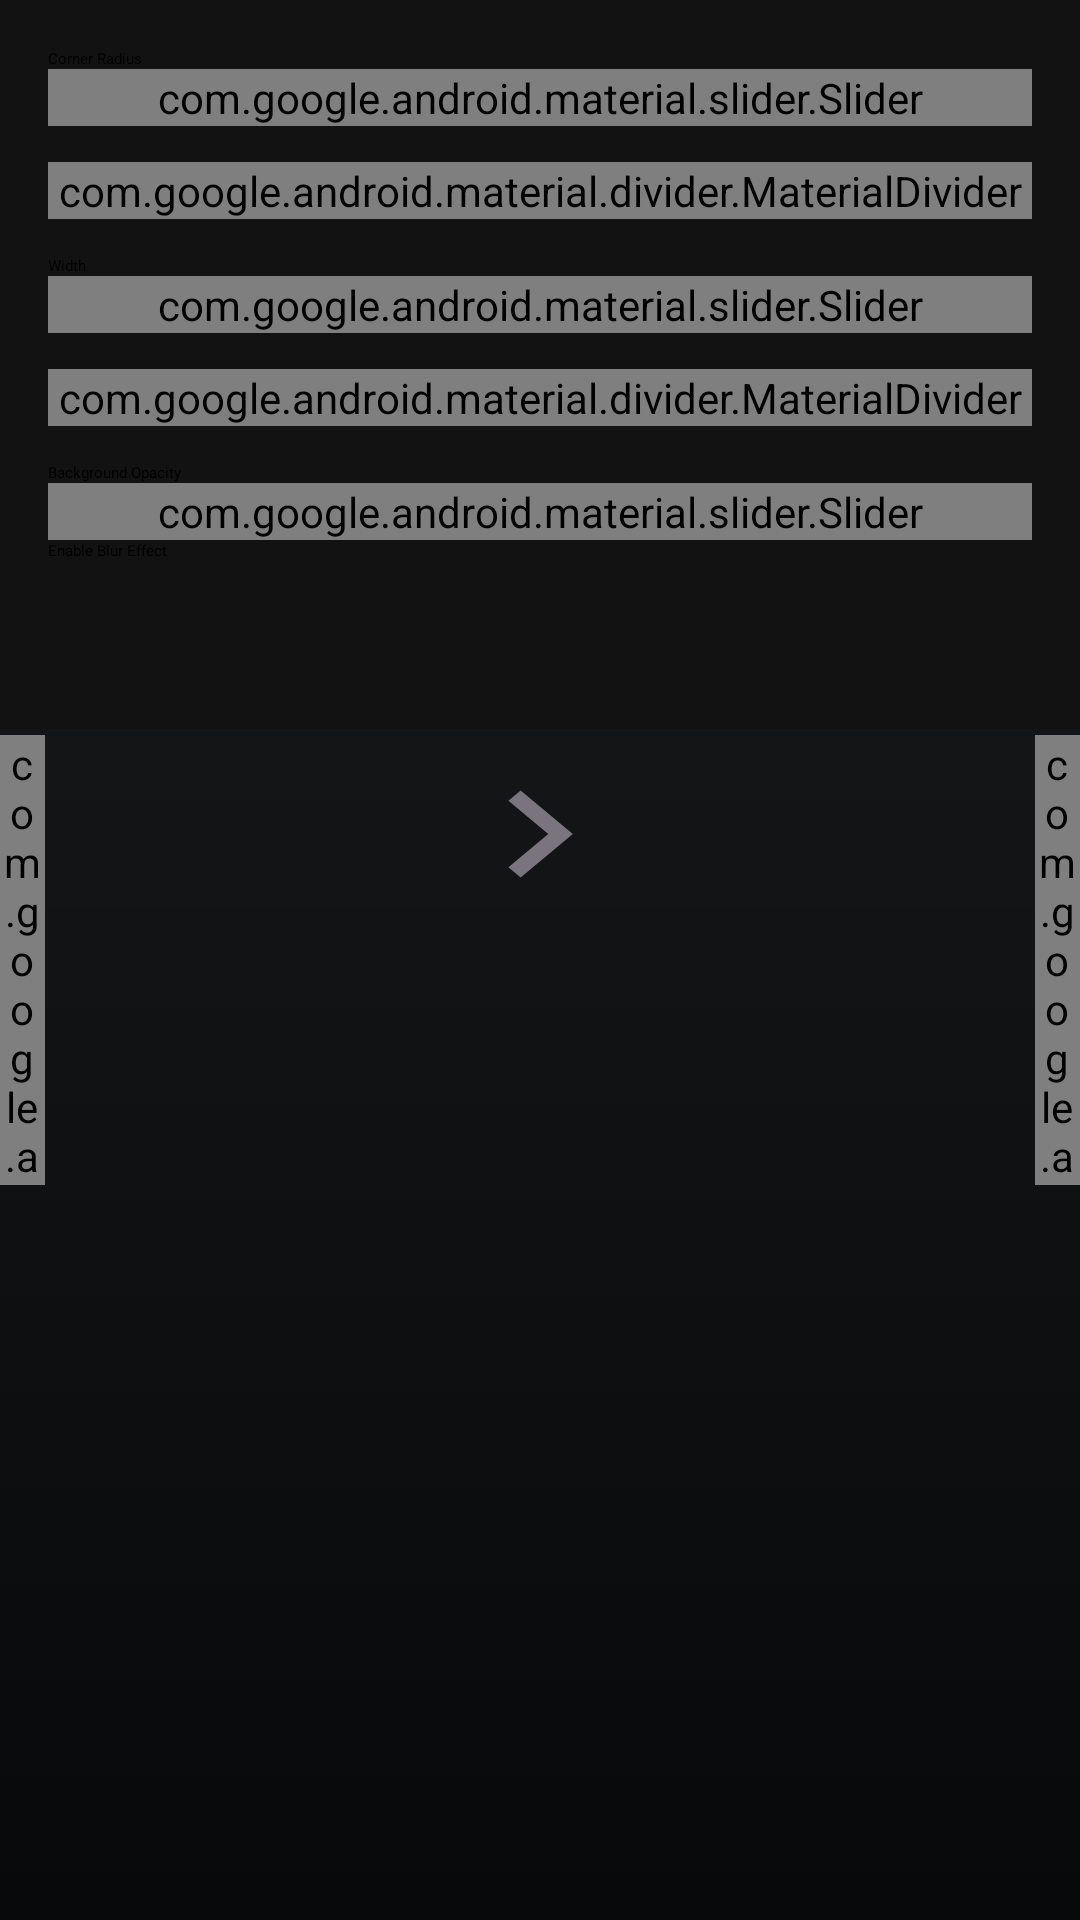

Layout XML and referenced resources for this Android screen:
<!-- AndroidManifest.xml: application theme Theme.AppCompat -->
<!-- res/layout/fragment_appearance.xml -->
<?xml version="1.0" encoding="utf-8"?>
<androidx.constraintlayout.widget.ConstraintLayout xmlns:android="http://schemas.android.com/apk/res/android"
    android:layout_width="match_parent"
    android:layout_height="match_parent"
    xmlns:app="http://schemas.android.com/apk/res-auto"
    android:background="@drawable/bg_dark">

    <include
        android:id="@+id/layout"
        layout="@layout/layout_top_sheet"
        android:layout_width="match_parent"
        android:layout_height="wrap_content"
        android:elevation="10dp"
        />

    <com.google.android.material.card.MaterialCardView
        android:id="@+id/left_detector"
        android:layout_width="15dp"
        android:layout_height="150dp"
        android:background="@color/grey"
        android:clickable="false"
        app:layout_constraintTop_toTopOf="parent"
        app:layout_constraintBottom_toBottomOf="parent"
        app:layout_constraintStart_toStartOf="parent"/>

    <com.google.android.material.card.MaterialCardView
        android:id="@+id/right_detector"
        android:layout_width="15dp"
        android:layout_height="150dp"
        android:background="@color/grey"
        android:clickable="false"
        android:layout_gravity="end"
        app:layout_constraintTop_toTopOf="parent"
        app:layout_constraintBottom_toBottomOf="parent"
        app:layout_constraintEnd_toEndOf="parent"/>

</androidx.constraintlayout.widget.ConstraintLayout>
<!-- res/layout/layout_top_sheet.xml (included above) -->
<?xml version="1.0" encoding="utf-8"?>
<androidx.coordinatorlayout.widget.CoordinatorLayout xmlns:android="http://schemas.android.com/apk/res/android"
    android:layout_width="match_parent"
    android:layout_height="wrap_content"
    xmlns:app="http://schemas.android.com/apk/res-auto">

    <View
        android:id="@+id/status_bar_spacer"
        android:layout_width="match_parent"
        android:layout_height="0dp"
        android:background="#121212"
        app:layout_constraintTop_toTopOf="parent"
        android:elevation="10dp"/>

    <include
        android:id="@+id/layout"
        layout="@layout/layout_test"
        android:layout_width="match_parent"
        android:layout_height="wrap_content"
        app:layout_behavior="com.example.moreoverlays.external.mytopsheet.TopSheetBehavior" />

</androidx.coordinatorlayout.widget.CoordinatorLayout>
<!-- res/layout/layout_test.xml (included above) -->
<?xml version="1.0" encoding="utf-8"?>
<androidx.constraintlayout.widget.ConstraintLayout xmlns:android="http://schemas.android.com/apk/res/android"
    android:layout_width="match_parent"
    android:layout_height="wrap_content"
    android:id="@+id/content_root"
    xmlns:app="http://schemas.android.com/apk/res-auto">



    <LinearLayout
        android:id="@+id/content"
        android:layout_width="match_parent"
        android:layout_height="wrap_content"
        android:orientation="vertical"
        app:layout_constraintTop_toTopOf="parent"
        >



        <LinearLayout
            android:layout_width="match_parent"
            android:layout_height="match_parent"
            android:orientation="vertical"
            android:padding="16dp"
            android:background="#121212">



            <TextView
                android:layout_width="wrap_content"
                android:layout_height="wrap_content"
                android:text="Corner Radius"
                android:textAppearance="?attr/textAppearanceBodyLarge" />

            <com.google.android.material.slider.Slider
                android:id="@+id/sliderCornerRadius"
                android:layout_width="match_parent"
                android:layout_height="wrap_content"
                android:valueFrom="0"
                android:valueTo="16"
                android:value="8"
                android:stepSize="1"
                app:tickVisible="true"
                app:labelBehavior="floating"
                app:trackHeight="4dp"
                app:thumbRadius="2dp"
                app:thumbHeight="15dp"/>

            <com.google.android.material.divider.MaterialDivider
                android:layout_width="match_parent"
                android:layout_height="wrap_content"
                android:layout_marginVertical="12dp"
                app:dividerColor="?attr/colorOutlineVariant" />

            <TextView
                android:layout_width="wrap_content"
                android:layout_height="wrap_content"
                android:text="Width"
                android:textAppearance="?attr/textAppearanceBodyLarge" />

            <com.google.android.material.slider.Slider
                android:id="@+id/sliderWidth"
                android:layout_width="match_parent"
                android:layout_height="wrap_content"
                android:valueFrom="1"
                android:valueTo="100"
                android:value="16"
                android:stepSize="1"
                app:tickVisible="true"
                app:labelBehavior="floating"
                app:trackHeight="4dp"
                app:thumbRadius="2dp"
                app:thumbHeight="15dp"/>

            <com.google.android.material.divider.MaterialDivider
                android:layout_width="match_parent"
                android:layout_height="wrap_content"
                android:layout_marginVertical="12dp"
                app:dividerColor="?attr/colorOutlineVariant" />

            <TextView
                android:layout_width="wrap_content"
                android:layout_height="wrap_content"
                android:text="Background Opacity"
                android:textAppearance="?attr/textAppearanceBodyLarge" />

            <com.google.android.material.slider.Slider
                android:id="@+id/sliderOpacity"
                android:layout_width="match_parent"
                android:layout_height="wrap_content"
                android:valueFrom="0"
                android:valueTo="1"
                android:value="0.5"
                android:stepSize="0.1"
                app:tickVisible="true"
                app:labelBehavior="floating"
                app:trackHeight="4dp"
                app:thumbRadius="2dp"
                app:thumbHeight="15dp"/>



            <LinearLayout
                android:layout_width="match_parent"
                android:layout_height="wrap_content"
                android:gravity="center_vertical"
                android:orientation="horizontal"
                android:layout_marginBottom="40dp">

                <TextView
                    android:layout_width="0dp"
                    android:layout_weight="1"
                    android:layout_height="wrap_content"
                    android:text="Enable Blur Effect"
                    android:textAppearance="?attr/textAppearanceBodyLarge" />

                <com.google.android.material.materialswitch.MaterialSwitch
                    android:layout_width="wrap_content"
                    android:layout_height="wrap_content" />
            </LinearLayout>

        </LinearLayout>


    </LinearLayout>

    <View
        android:id="@+id/drag_handle"
        android:layout_width="60dp"
        android:layout_height="50dp"
        android:layout_gravity="bottom|center_horizontal"
        android:layout_marginTop="10dp"
        android:background="@drawable/ic_arrow_right"
        app:layout_constraintTop_toBottomOf="@id/content"
        app:layout_constraintStart_toStartOf="parent"
        app:layout_constraintEnd_toEndOf="parent"
        />

</androidx.constraintlayout.widget.ConstraintLayout>
<!-- resources referenced by this layout -->
<resources>
  <color name="grey">#79747E</color>
  <!-- drawable bg_dark (drawable) -->
  <?xml version="1.0" encoding="utf-8"?>
  <shape xmlns:android="http://schemas.android.com/apk/res/android">
      <gradient
          android:startColor="#1A1C1E"
          android:centerColor="#111315"
          android:endColor="#08090A"
          android:angle="270" />
  </shape>
  <!-- drawable ic_arrow_right (drawable) -->
  <vector xmlns:android="http://schemas.android.com/apk/res/android"
      android:width="108dp"
      android:height="108dp"
      android:viewportWidth="24"
      android:viewportHeight="24"
      android:autoMirrored="true">
    <group android:scaleX="1.16"
        android:scaleY="1.16"
        android:translateX="-2.1777778"
        android:translateY="-1.92">
      <path
          android:fillColor="@color/grey"
          android:fillType="nonZero"
          android:pathData="M8.59,16.59L13.17,12 8.59,7.41 10,6l6,6 -6,6 -1.41,-1.41z"/>
    </group>
  </vector>
</resources>
